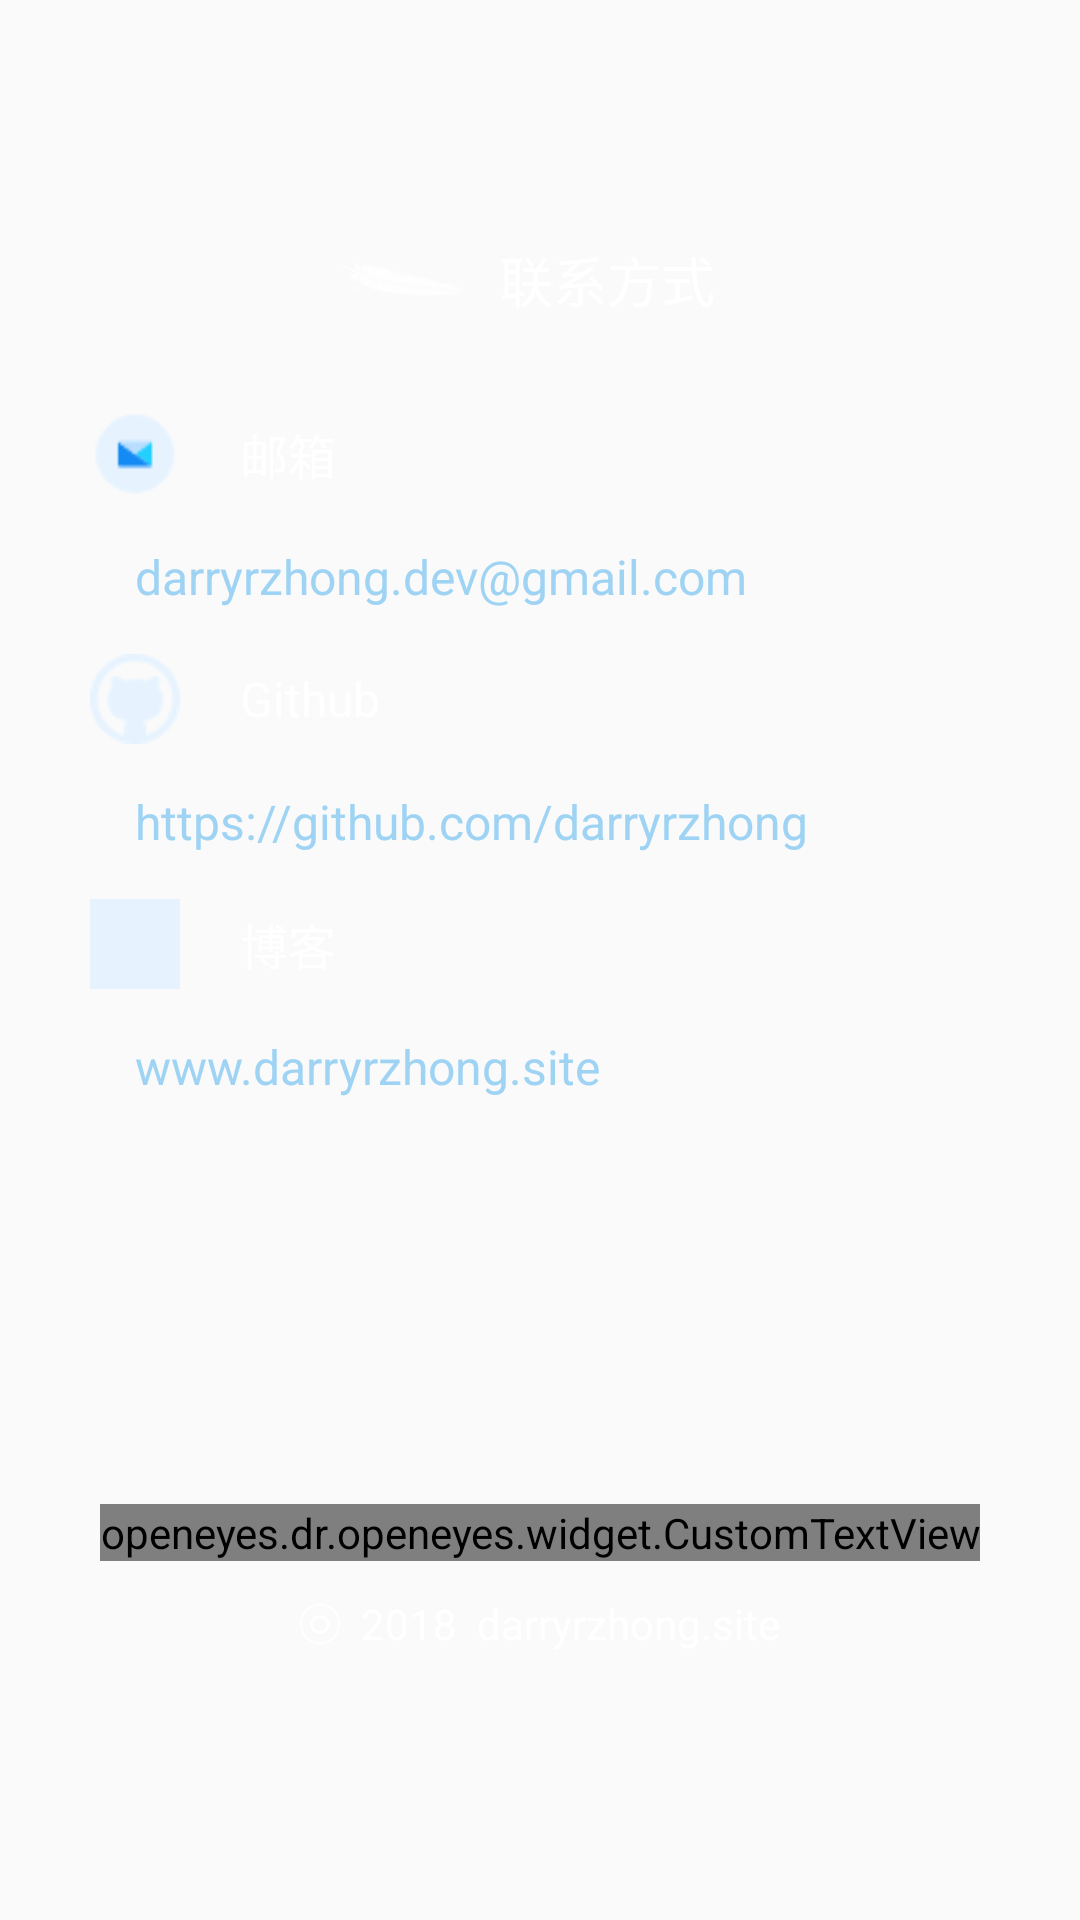

Here is an Android app screen rendered from its layout file. Give the layout XML and the strings, colors and styles it references.
<!-- AndroidManifest.xml: application theme AppTheme -->
<!-- res/layout/about_fragment.xml -->
<?xml version="1.0" encoding="utf-8"?>
<LinearLayout
    android:id="@+id/about_layout"
    xmlns:android="http://schemas.android.com/apk/res/android" android:layout_width="match_parent"
    android:layout_height="match_parent"
    android:orientation="vertical"
    >

    <LinearLayout
        android:layout_marginTop="50dp"
        android:layout_width="match_parent"
        android:layout_height="wrap_content"
        android:gravity="center"
        android:orientation="horizontal"
        android:padding="20dp">

        <ImageView
            android:layout_width="wrap_content"
            android:layout_height="wrap_content"
            android:src="@drawable/apache"/>

        <TextView
            android:layout_width="wrap_content"
            android:layout_height="wrap_content"
            android:gravity="center_horizontal"
            android:padding="10dp"
            android:text="联系方式"
            android:textColor="@color/colorWhite"
            android:textSize="18sp"/>
    </LinearLayout>


    <RelativeLayout
        android:layout_width="match_parent"
        android:layout_height="wrap_content"
        android:gravity="center_vertical">

        <ImageView
            android:id="@+id/iv_email"
            android:layout_width="30dp"
            android:layout_height="30dp"
            android:layout_marginLeft="30dp"
            android:padding="15dp"
            android:background="@drawable/email"/>

        <TextView
            android:layout_marginLeft="20dp"
            android:gravity="center"
            android:layout_width="wrap_content"
            android:layout_height="30dp"
            android:layout_centerInParent="true"
            android:layout_toRightOf="@+id/iv_email"
            android:textColor="@color/colorWhite"
            android:text="邮箱"
            android:textSize="16sp"/>
    </RelativeLayout>


    <TextView
        android:layout_marginLeft="30dp"
        android:layout_width="match_parent"
        android:layout_height="wrap_content"
        android:padding="15dp"
        android:textColor="@color/colorAniBtn"
        android:text="darryrzhong.dev@gmail.com"
        android:textSize="16sp"/>

    <RelativeLayout
        android:layout_width="match_parent"
        android:layout_height="wrap_content"
        android:gravity="center_vertical">

        <ImageView
            android:layout_marginLeft="30dp"
            android:id="@+id/iv_github"
            android:layout_width="30dp"
            android:layout_height="30dp"
            android:layout_alignParentLeft="true"
            android:background="@drawable/github"/>

        <TextView
            android:layout_marginLeft="20dp"
            android:gravity="center"
            android:textColor="@color/colorWhite"
            android:layout_width="wrap_content"
            android:layout_height="30dp"
            android:layout_centerInParent="true"
            android:layout_toRightOf="@+id/iv_github"
            android:text="Github"
            android:textSize="16sp"/>
    </RelativeLayout>


    <TextView
        android:id="@+id/github"
        android:layout_marginLeft="30dp"
        android:textColor="@color/colorAniBtn"
        android:layout_width="match_parent"
        android:layout_height="wrap_content"
        android:padding="15dp"
        android:text="https://github.com/darryrzhong"
        android:textSize="16sp"/>

    <RelativeLayout
        android:layout_width="match_parent"
        android:layout_height="wrap_content"
        android:gravity="center_vertical">

        <ImageView
            android:layout_marginLeft="30dp"
            android:id="@+id/iv_blog"
            android:layout_width="30dp"
            android:layout_height="30dp"
            android:layout_alignParentLeft="true"
            android:background="#E6F3FF"
            android:src="@drawable/contact_blog"/>

        <TextView
            android:layout_marginLeft="20dp"
            android:gravity="center"
            android:textColor="@color/colorWhite"
            android:layout_width="wrap_content"
            android:layout_height="30dp"
            android:layout_centerInParent="true"
            android:layout_toRightOf="@+id/iv_blog"
            android:text="博客"
            android:textSize="16sp"/>
    </RelativeLayout>


    <TextView
        android:id="@+id/blog"
        android:layout_marginLeft="30dp"
        android:textColor="@color/colorAniBtn"
        android:layout_width="match_parent"
        android:layout_height="wrap_content"
        android:padding="15dp"
        android:text="www.darryrzhong.site"
        android:textSize="16sp"/>
    <openeyes.dr.openeyes.widget.CustomTextView
        android:layout_marginTop="120dp"
        android:layout_gravity="center_horizontal"
        android:id="@+id/tv1"
        android:layout_width="wrap_content"
        android:layout_height="wrap_content"
        android:text="Daily appetizers for your eyes，Bon eyepetit"
        android:textColor="@color/colorWhite" />

    <TextView
        android:layout_gravity="center_horizontal"
        android:layout_marginTop="10dp"
        android:layout_width="wrap_content"
        android:layout_height="wrap_content"
        android:textColor="@color/colorWhite"
        android:text="㉧  2018  darryrzhong.site"
        android:id="@+id/textView"
         />
</LinearLayout>
<!-- resources referenced by this layout -->
<resources>
  <color name="colorAniBtn">#9fd3f4</color>
  <color name="colorWhite">#FFFFFF</color>
  <!-- drawable apache: png bitmap (drawable-xhdpi-v4, 2136 bytes) -->
  <!-- drawable email: png bitmap (drawable-xhdpi-v4, 948 bytes) -->
  <!-- drawable github: png bitmap (drawable-xhdpi-v4, 1423 bytes) -->
  <style name="AppTheme" parent="Theme.AppCompat.Light.NoActionBar">
          
          <item name="colorPrimary">@color/colorPrimary</item>
          <item name="colorPrimaryDark">@color/colorPrimaryDark</item>
          <item name="colorAccent">@color/colorAccent</item>
          <item name="android:windowIsTranslucent">true</item>
      </style>
  <color name="colorPrimary">#3F51B5</color>
  <color name="colorPrimaryDark">#303F9F</color>
  <color name="colorAccent">#FF4081</color>
</resources>
